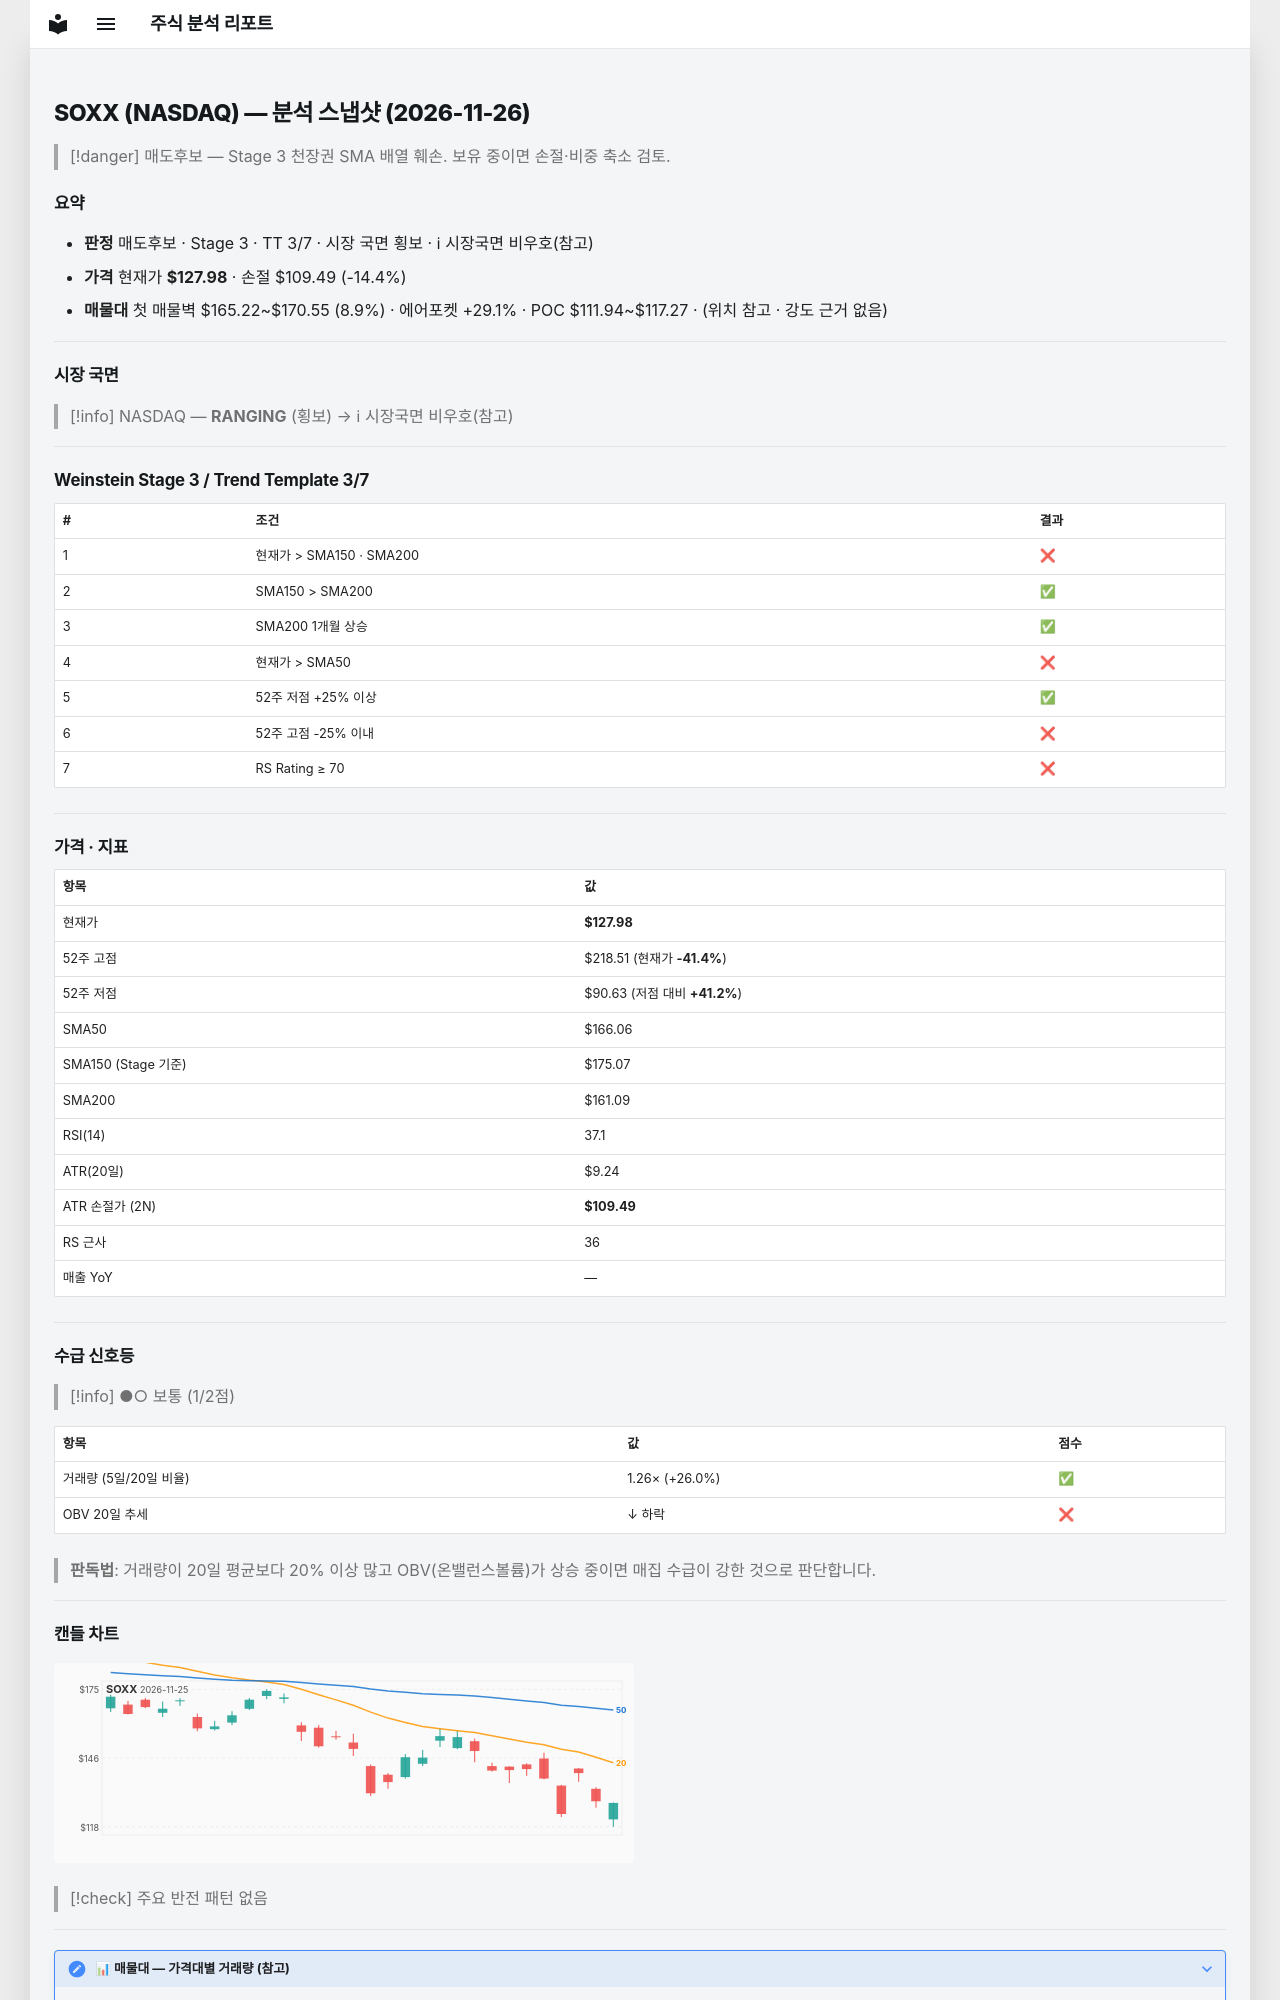

repository: soloandco/stock-reports · page: snapshots/SOXX-2026-11-26/index.html · generator: mkdocs

---
type: analysis-snapshot
title: SOXX 분석 스냅샷
ticker: SOXX
market: NASDAQ
created: 2026-11-26
updated: 2026-11-26
bar-date: 2026-11-25
verdict: 매도후보
real-rr: 3.83
sma50-gap-pct: -22.9
weekly-position: 저항대아래
weekly-overhead-price: 198.81
weekly-overhead-pct: 55.3
stage: 3
trend-template-score: 3
tt-max: 7
ma-set: sma-50-150-200
price: 127.9800033569336
stop-price: 109.49101315953027
market-regime: RANGING
supply-demand-score: 1/2
supply-demand-label: 보통
status: tracking
tags:
  - stock-agent
  - watchlist
  - SOXX
  - analysis
related:
  - "[[analysis-template]]"
---

# SOXX (NASDAQ) — 분석 스냅샷 (2026-11-26)

> [!danger] 매도후보 — Stage 3 천장권
> SMA 배열 훼손. 보유 중이면 손절·비중 축소 검토.

## 요약

- **판정** 매도후보 · Stage 3 · TT 3/7 · 시장 국면 횡보 · ℹ 시장국면 비우호(참고)
- **가격** 현재가 **$127.98** · 손절 $109.49 (-14.4%)
- **매물대** 첫 매물벽 $165.22~$170.55 (8.9%) · 에어포켓 +29.1% · POC $111.94~$117.27 · (위치 참고 · 강도 근거 없음)

---

## 시장 국면

> [!info] NASDAQ — **RANGING** (횡보) → ℹ 시장국면 비우호(참고)

---

## Weinstein Stage 3 / Trend Template 3/7

| # | 조건 | 결과 |
|---|------|------|
| 1 | 현재가 > SMA150 · SMA200 | ❌ |
| 2 | SMA150 > SMA200 | ✅ |
| 3 | SMA200 1개월 상승 | ✅ |
| 4 | 현재가 > SMA50 | ❌ |
| 5 | 52주 저점 +25% 이상 | ✅ |
| 6 | 52주 고점 -25% 이내 | ❌ |
| 7 | RS Rating ≥ 70 | ❌ |

---

## 가격 · 지표

| 항목 | 값 |
|------|---|
| 현재가 | **$127.98** |
| 52주 고점 | $218.51 (현재가 **-41.4%**) |
| 52주 저점 | $90.63 (저점 대비 **+41.2%**) |
| SMA50 | $166.06 |
| SMA150 (Stage 기준) | $175.07 |
| SMA200 | $161.09 |
| RSI(14) | 37.1 |
| ATR(20일) | $9.24 |
| ATR 손절가 (2N) | **$109.49** |
| RS 근사 | 36 |
| 매출 YoY | — |

---
## 수급 신호등

> [!info] ●○ 보통 (1/2점)

| 항목 | 값 | 점수 |
|------|------|------|
| 거래량 (5일/20일 비율) | 1.26× (+26.0%) | ✅ |
| OBV 20일 추세 | ↓ 하락 | ❌ |

> **판독법**: 거래량이 20일 평균보다 20% 이상 많고 OBV(온밸런스볼륨)가 상승 중이면 매집 수급이 강한 것으로 판단합니다.

---
